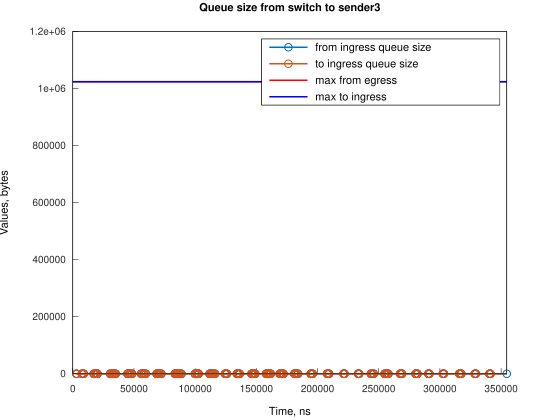

Values plotted in this chart, from the file beside it:
Time, from_ingress_queue_size, to_ingress_queue_size
2984, 1, nan
2984, 0, 0
7455, 1, 0
7455, 0, 0
8943, 1, 0
8943, 0, 0
17139, 1, 0
17140, 0, 0
18628, 1, 0
18629, 0, 0
19378, 1, 0
19378, 0, 0
20123, 1, 0
20123, 0, 0
30552, 1, 0
30552, 0, 0
32044, 1, 0
32044, 0, 0
32786, 1, 0
32786, 0, 0
33534, 1, 0
33534, 0, 0
35020, 1, 0
35020, 0, 0
44710, 1, 0
44710, 0, 0
45452, 1, 0
45452, 0, 0
46941, 1, 0
46941, 0, 0
48431, 1, 0
48431, 0, 0
55882, 1, 0
55882, 0, 0
56628, 1, 0
56628, 0, 0
58117, 1, 0
58117, 0, 0
59607, 1, 0
59607, 0, 0
68548, 1, 0
68548, 0, 0
69294, 1, 0
69294, 0, 0
70038, 1, 0
70038, 0, 0
70783, 1, 0
70783, 0, 0
72273, 1, 0
72273, 0, 0
83450, 1, 0
83450, 0, 0
84195, 1, 0
84195, 0, 0
84940, 1, 0
84940, 0, 0
85688, 1, 0
85688, 0, 0
87174, 1, 0
87174, 0, 0
... 144 more rows
